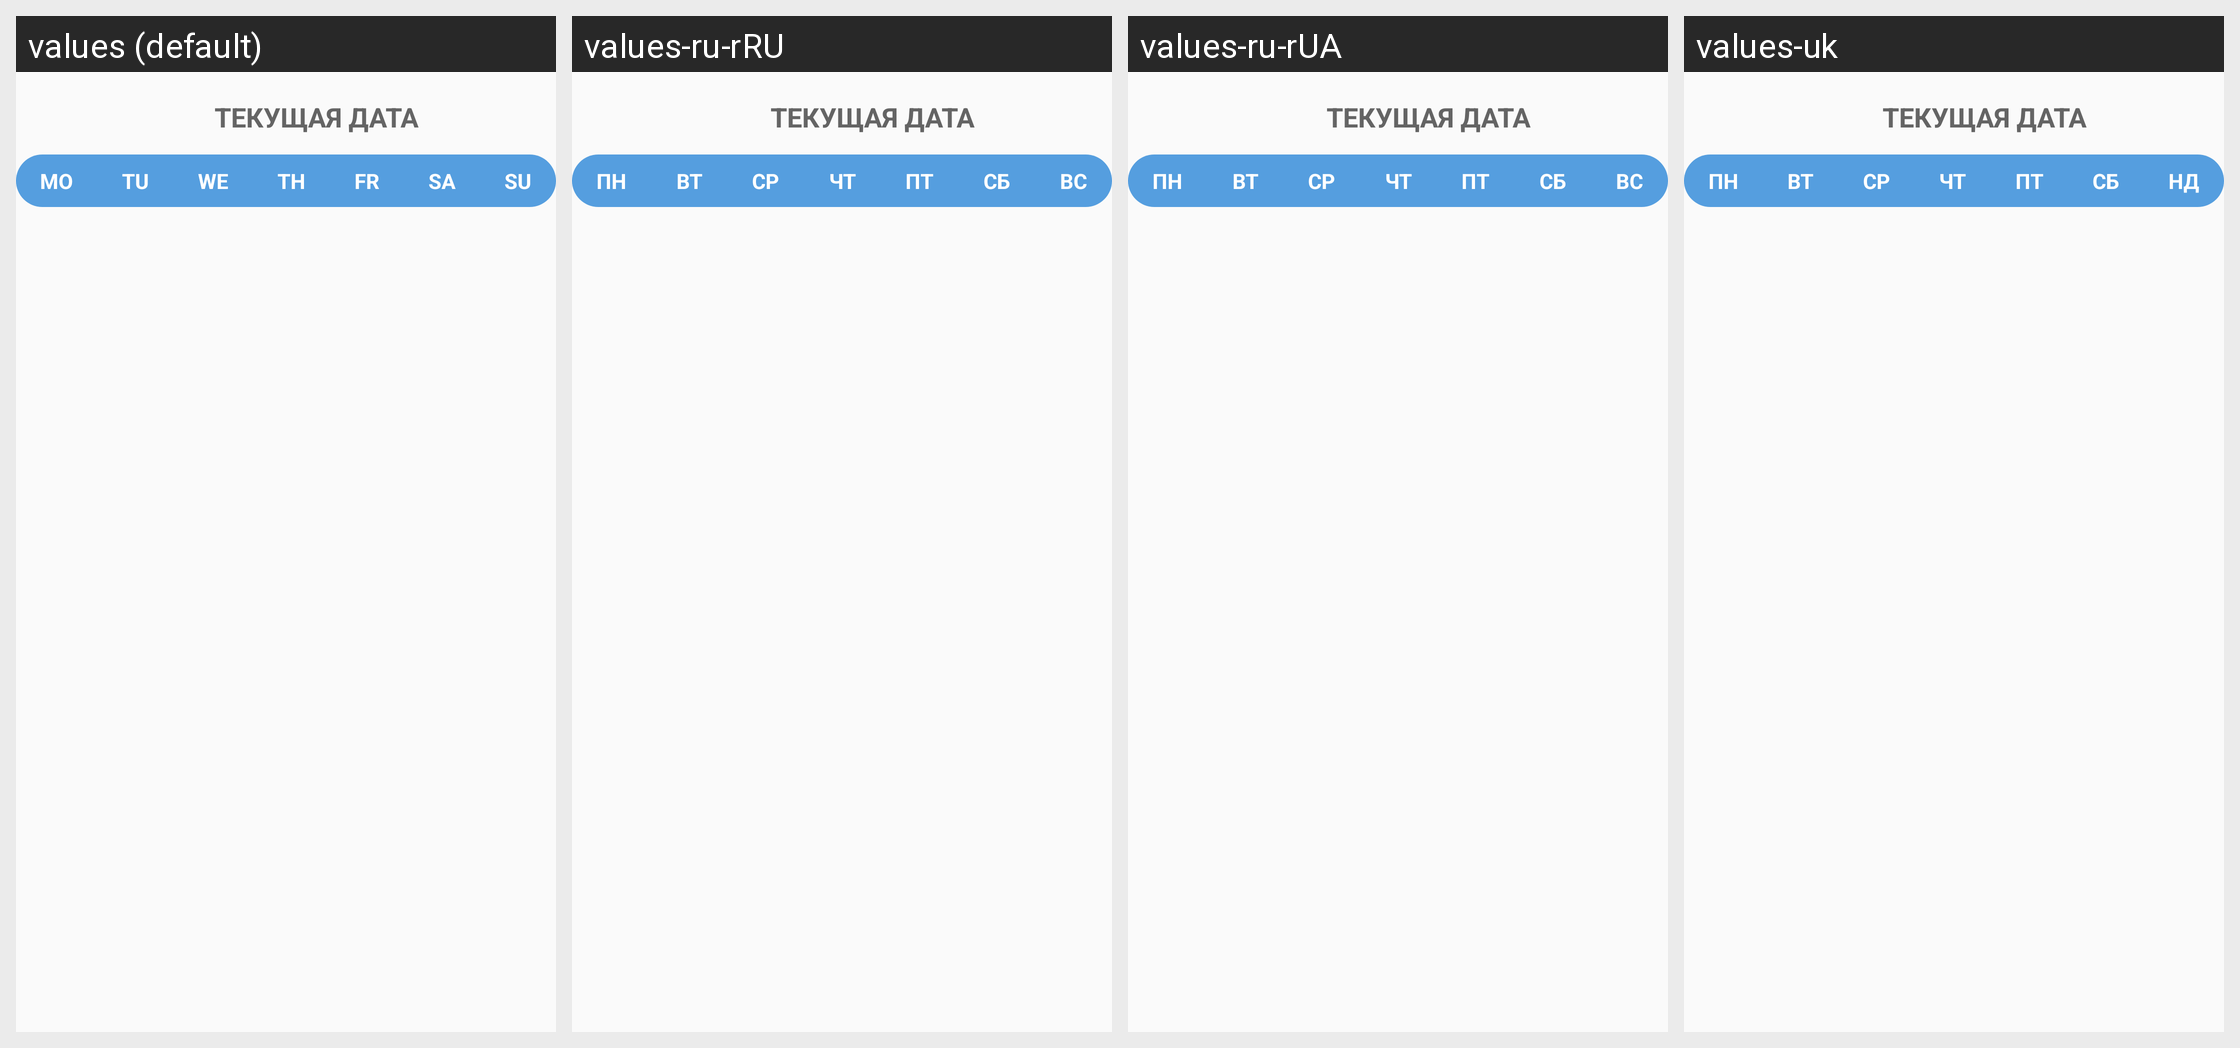

Translations of the strings shown on this Android screen, per locale in the grid:
Android screen res/layout/calendarview_layout.xml rendered under 4 locales, left to right: values (default), values-ru-rRU, values-ru-rUA, values-uk. Device: Nexus 5 (rendered at 1080×1920; each locale shown at half size, 540×960, under a caption strip naming it); theme AppTheme.
Strings drawn on this screen, with the default value and each locale's value (text and hints the layout hard-codes, and strings that could not be matched under every locale, appear in the picture but are not listed):

MO
  values: MO
  values-ru-rRU: ПН
  values-ru-rUA: ПН
  values-uk: ПН

TU
  values: TU
  values-ru-rRU: ВТ
  values-ru-rUA: ВТ
  values-uk: ВТ

WE
  values: WE
  values-ru-rRU: СР
  values-ru-rUA: СР
  values-uk: СР

TH
  values: TH
  values-ru-rRU: ЧТ
  values-ru-rUA: ЧТ
  values-uk: ЧТ

FR
  values: FR
  values-ru-rRU: ПТ
  values-ru-rUA: ПТ
  values-uk: ПТ

SA
  values: SA
  values-ru-rRU: СБ
  values-ru-rUA: СБ
  values-uk: СБ

SU
  values: SU
  values-ru-rRU: ВС
  values-ru-rUA: ВС
  values-uk: НД
